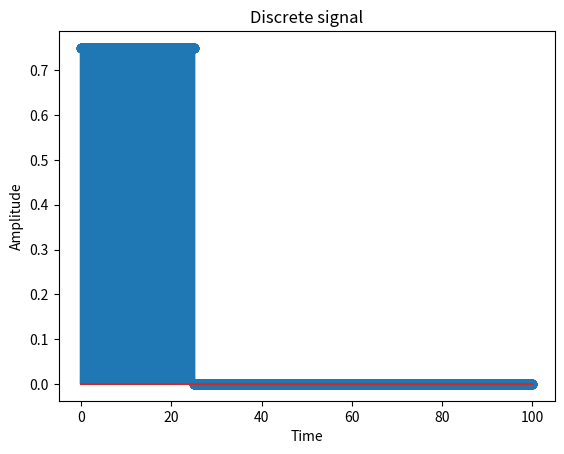

The matplotlib source for this figure: (Note: this script raises an exception after producing the figure.)
#!venv/bin/python3

import matplotlib.pyplot as plt
import numpy as np

def main():
    A = 0.75
    w = 50
    Ts = 0.01
    T = 100
    t = [i * Ts for i in range(0, int(T / Ts))]
    x = A * np.where(np.abs(t) <= w / 2, 1, 0)

    plt.stem(t, x)
    plt.xlabel("Time")
    plt.ylabel("Amplitude")
    plt.title("Discrete signal")
    plt.savefig("plots/task3.1.png")


if __name__ == "__main__":
    main()
